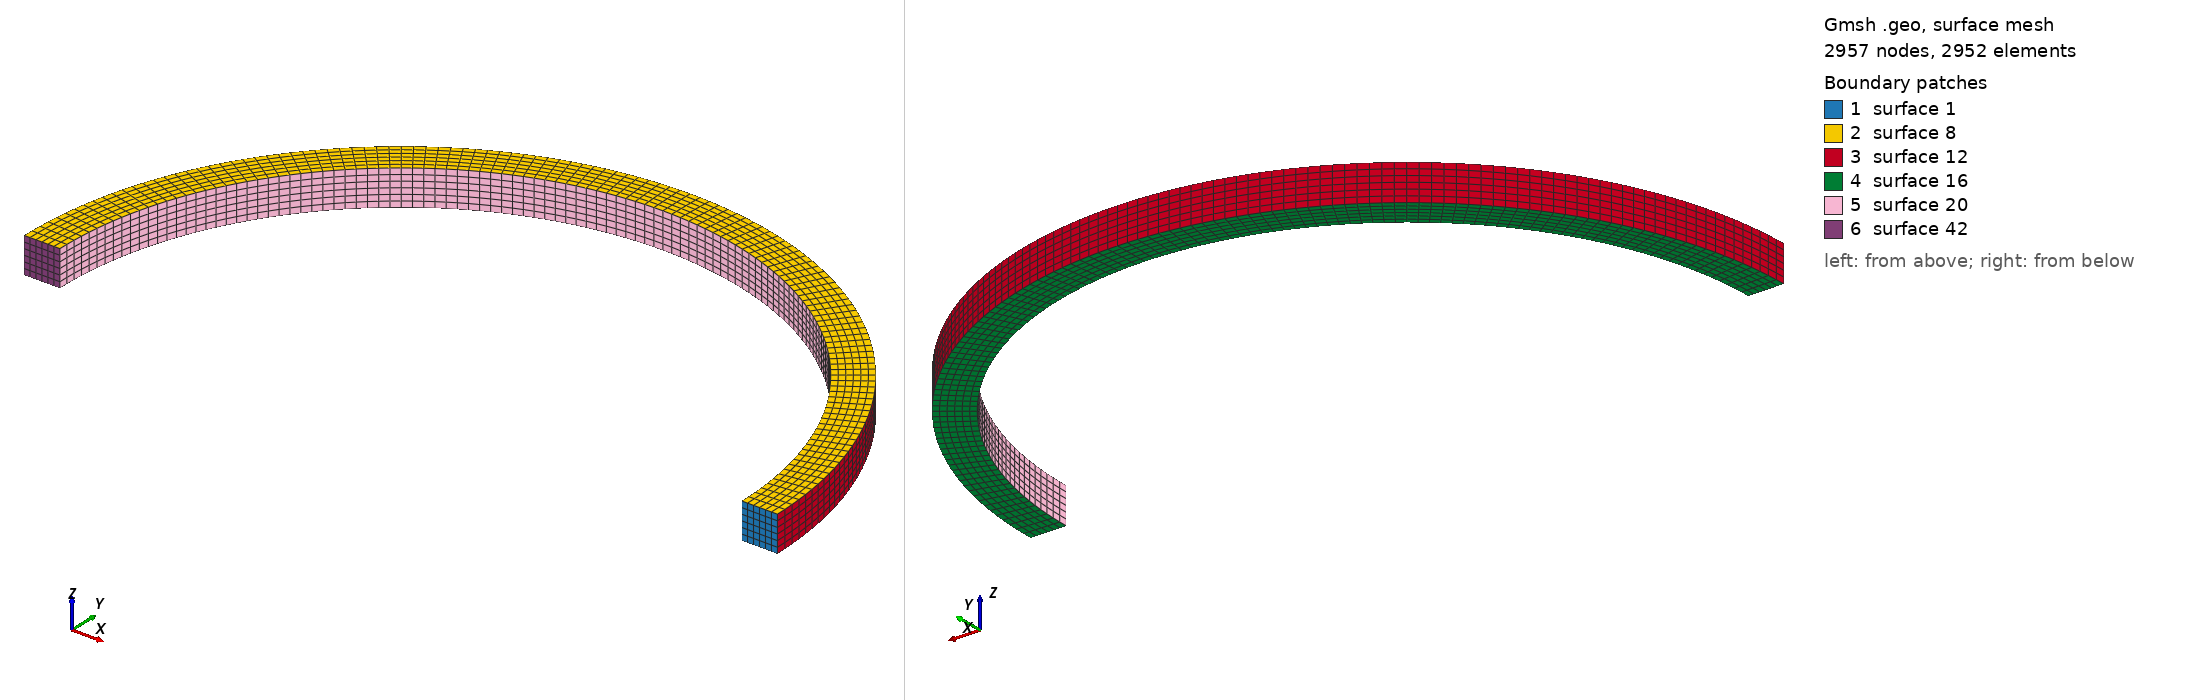

Gmsh geometry script, surface-meshed: 2957 nodes, 2952 surface elements. Boundary patches (legend numbers): 1 surface 1, 2 surface 8, 3 surface 12, 4 surface 16, 5 surface 20, 6 surface 42. Left view from above one corner, right view from below the opposite corner. The script declares no physical surfaces, so the legend lists its geometric surfaces. The drawing asked Gmsh for element sizes between 1% and 20% of the model's largest extent; the script's own settings can give other sizes.

=== wei.geo (drawn) ===
r=200.; // radius
h = 20.; // height and width
c=2;
Point(1)={0.0,0.0,0.0,c};
Point(2)={r-h/2,0.0,h/2,c};
Point(3)={r+h/2,0.0,h/2,c};
Point(4)={r-h/2,0.0,-h/2,c};
Point(5)={r+h/2,0.0,-h/2,c};
Line(1) = {2, 3};
Line(2) = {3, 5};
Line(3) = {5, 4};
Line(4) = {4, 2};
Curve Loop(1) = {1, 2, 3, 4};
Plane Surface(1) = {1};
Transfinite Surface {1} = {2, 3, 5, 4};
Recombine Surface {1};
Extrude {{0, 0, 1}, {0, 0, 0}, Pi} {
  Curve{1}; Curve{2}; Curve{3}; Curve{4}; Surface{1}; Layers{120}; Recombine;
}
Physical Volume(43) = {1};
